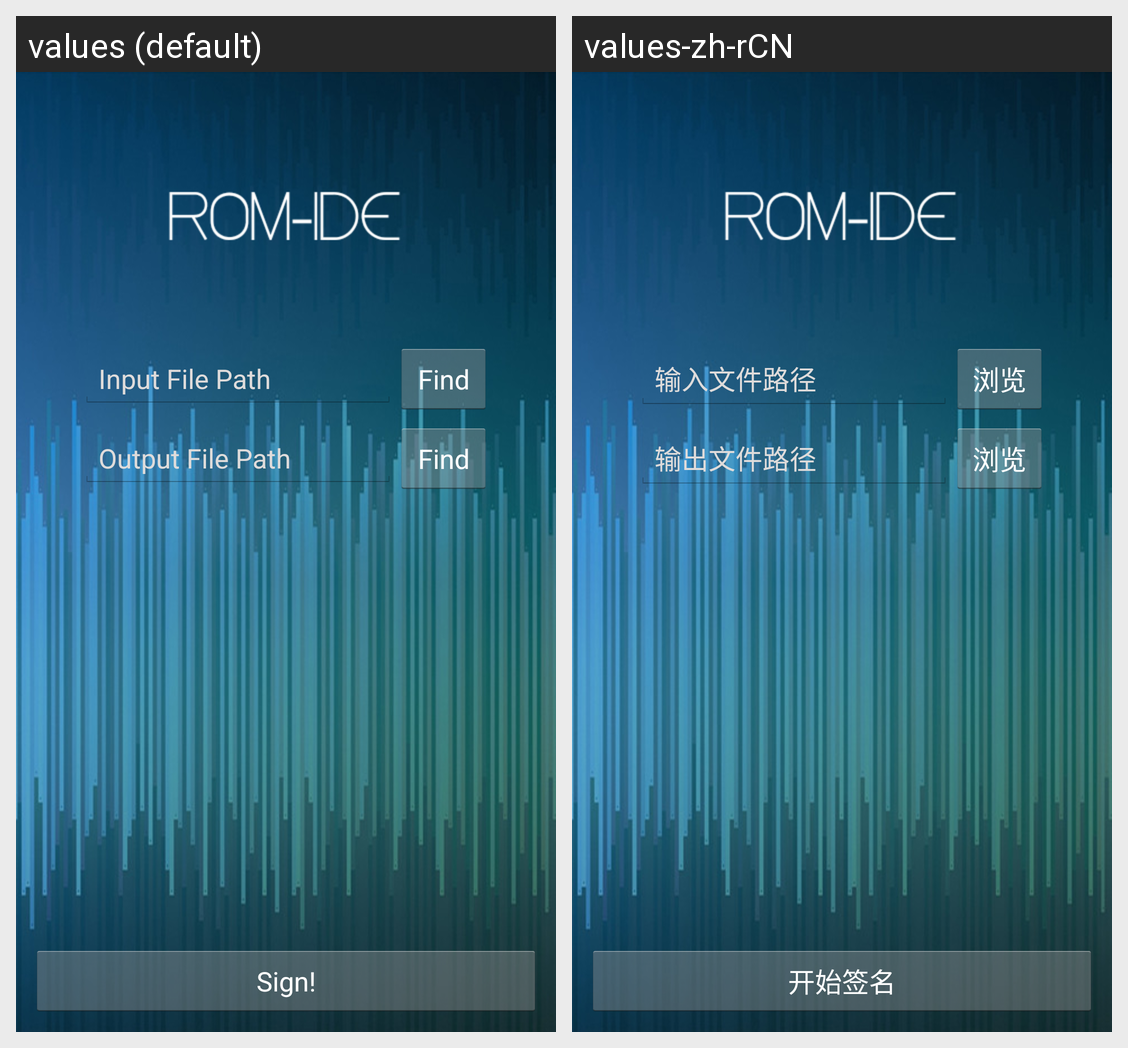

The Android screen above is rendered under two locales of the same app. Produce the string resources it draws, with the default and per-locale values.
Android screen res/layout/t_signer.xml rendered under 2 locales, left to right: values (default), values-zh-rCN. Device: Nexus 5 (rendered at 1080×1920; each locale shown at half size, 540×960, under a caption strip naming it); theme android:Theme.Holo.Light.DarkActionBar.
Strings drawn on this screen, with the default value and each locale's value (text and hints the layout hard-codes, and strings that could not be matched under every locale, appear in the picture but are not listed):

input_file_path
  values: Input File Path
  values-zh-rCN: 输入文件路径

browser_find
  values: Find
  values-zh-rCN: 浏览

output_file_path
  values: Output File Path
  values-zh-rCN: 输出文件路径

sign_start
  values: Sign!
  values-zh-rCN: 开始签名
